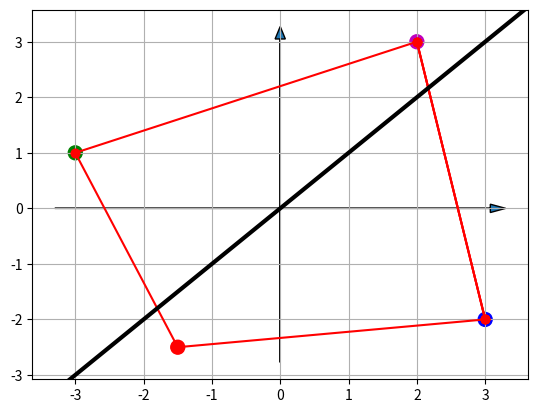

Recreate this plot in Python.
from pylab import *
import matplotlib.pyplot as plt

x = [2, -3, -1.5, 3]
y = [3, 1, -2.5, -2]
color = ['m', 'g', 'r', 'b']
fig = plt.figure()
ax = fig.add_subplot(111)
scatter(x, y, s=100, marker='o', c=color)
a = [2, 3]
b = [3, -2]
for i in range(len(x)):
    if i < len(x) - 1:
        plt.plot([x[i], x[i + 1]], [y[i], y[i + 1]], 'ro-')
        plt.plot([x[0], x[3]], [y[0], y[3]], 'ro-')

left, right = ax.get_xlim()
low, high = ax.get_ylim()
arrow(left, 0, right - left, 0, length_includes_head=True, head_width=0.15)
arrow(0, low, 0, high - low, length_includes_head=True, head_width=0.15)
xpoints = ypoints = ax.get_xlim()
ax.plot(xpoints, ypoints, linestyle='-', color='k', lw=3, scalex=False, scaley=False)
grid()
show()
